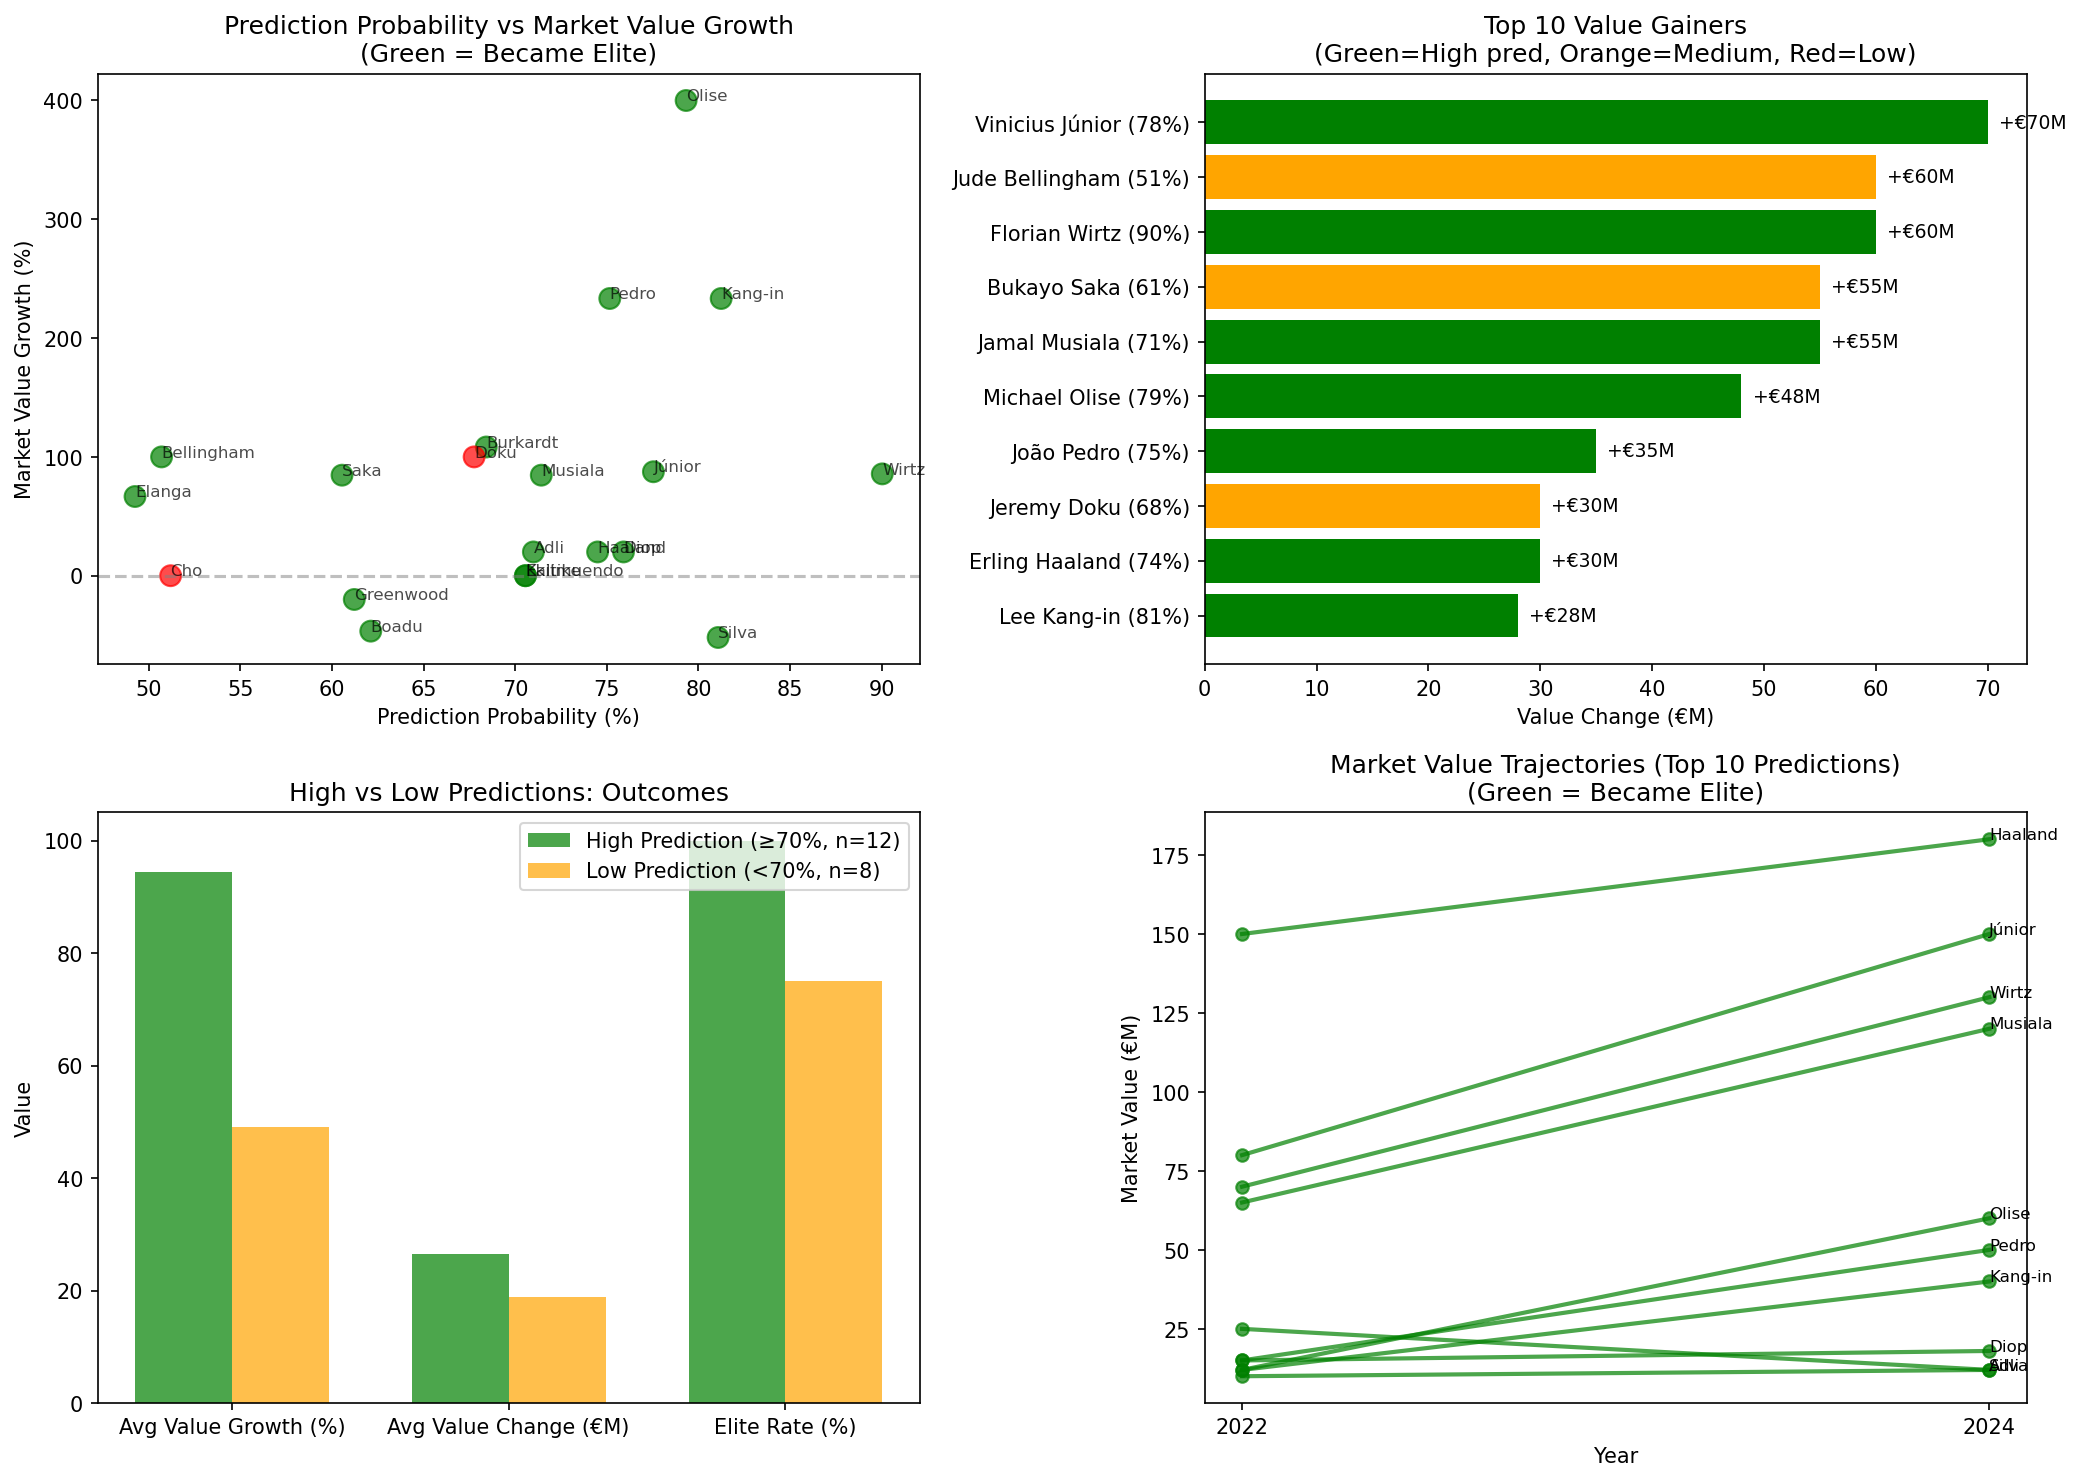

Source data for this figure (header and first rows):
player, predicted_prob, is_elite, GA90, value_2022_M, value_2024_M, value_change_M, value_growth_pct
Michael Olise, 0.7933, 1, 1.041, 12, 60, 48, 400.0
João Pedro, 0.7516, 1, 0.7392, 15, 50, 35, 233.3
Lee Kang-in, 0.8124, 1, 0.6494, 12, 40, 28, 233.3
Jonathan Burkardt, 0.6842, 1, 0.8535, 12, 25, 13, 108.3
Jude Bellingham, 0.5071, 1, 0.615, 60, 120, 60, 100.0
Jeremy Doku, 0.6776, 0, 0.5343, 30, 60, 30, 100.0
Vinicius Júnior, 0.7754, 1, 0.759, 80, 150, 70, 87.5
Florian Wirtz, 0.9003, 1, 0.8422, 70, 130, 60, 85.71
Bukayo Saka, 0.6055, 1, 0.8329, 65, 120, 55, 84.62
Jamal Musiala, 0.7143, 1, 0.7008, 65, 120, 55, 84.62
Anthony Elanga, 0.4926, 1, 0.6118, 15, 25, 10, 66.67
Yacine Adli, 0.7099, 1, 0.7383, 10, 12, 2, 20.0
Sofiane Diop, 0.7591, 1, 0.8459, 15, 18, 3, 20.0
Erling Haaland, 0.745, 1, 0.8224, 150, 180, 30, 20.0
Arnaud Kalimuendo, 0.7056, 1, 0.6982, 20, 20, 0, 0.0
Mohamed Ali Cho, 0.512, 0, 0.3886, 12, 12, 0, 0.0
Hugo Ekitike, 0.7057, 1, 0.8076, 25, 25, 0, 0.0
Mason Greenwood, 0.6122, 1, 0.8345, 50, 40, -10, -20.0
Myron Boadu, 0.6212, 1, 0.8637, 15, 8, -7, -46.67
Fábio Silva, 0.8107, 1, 0.627, 25, 12, -13, -52.0
